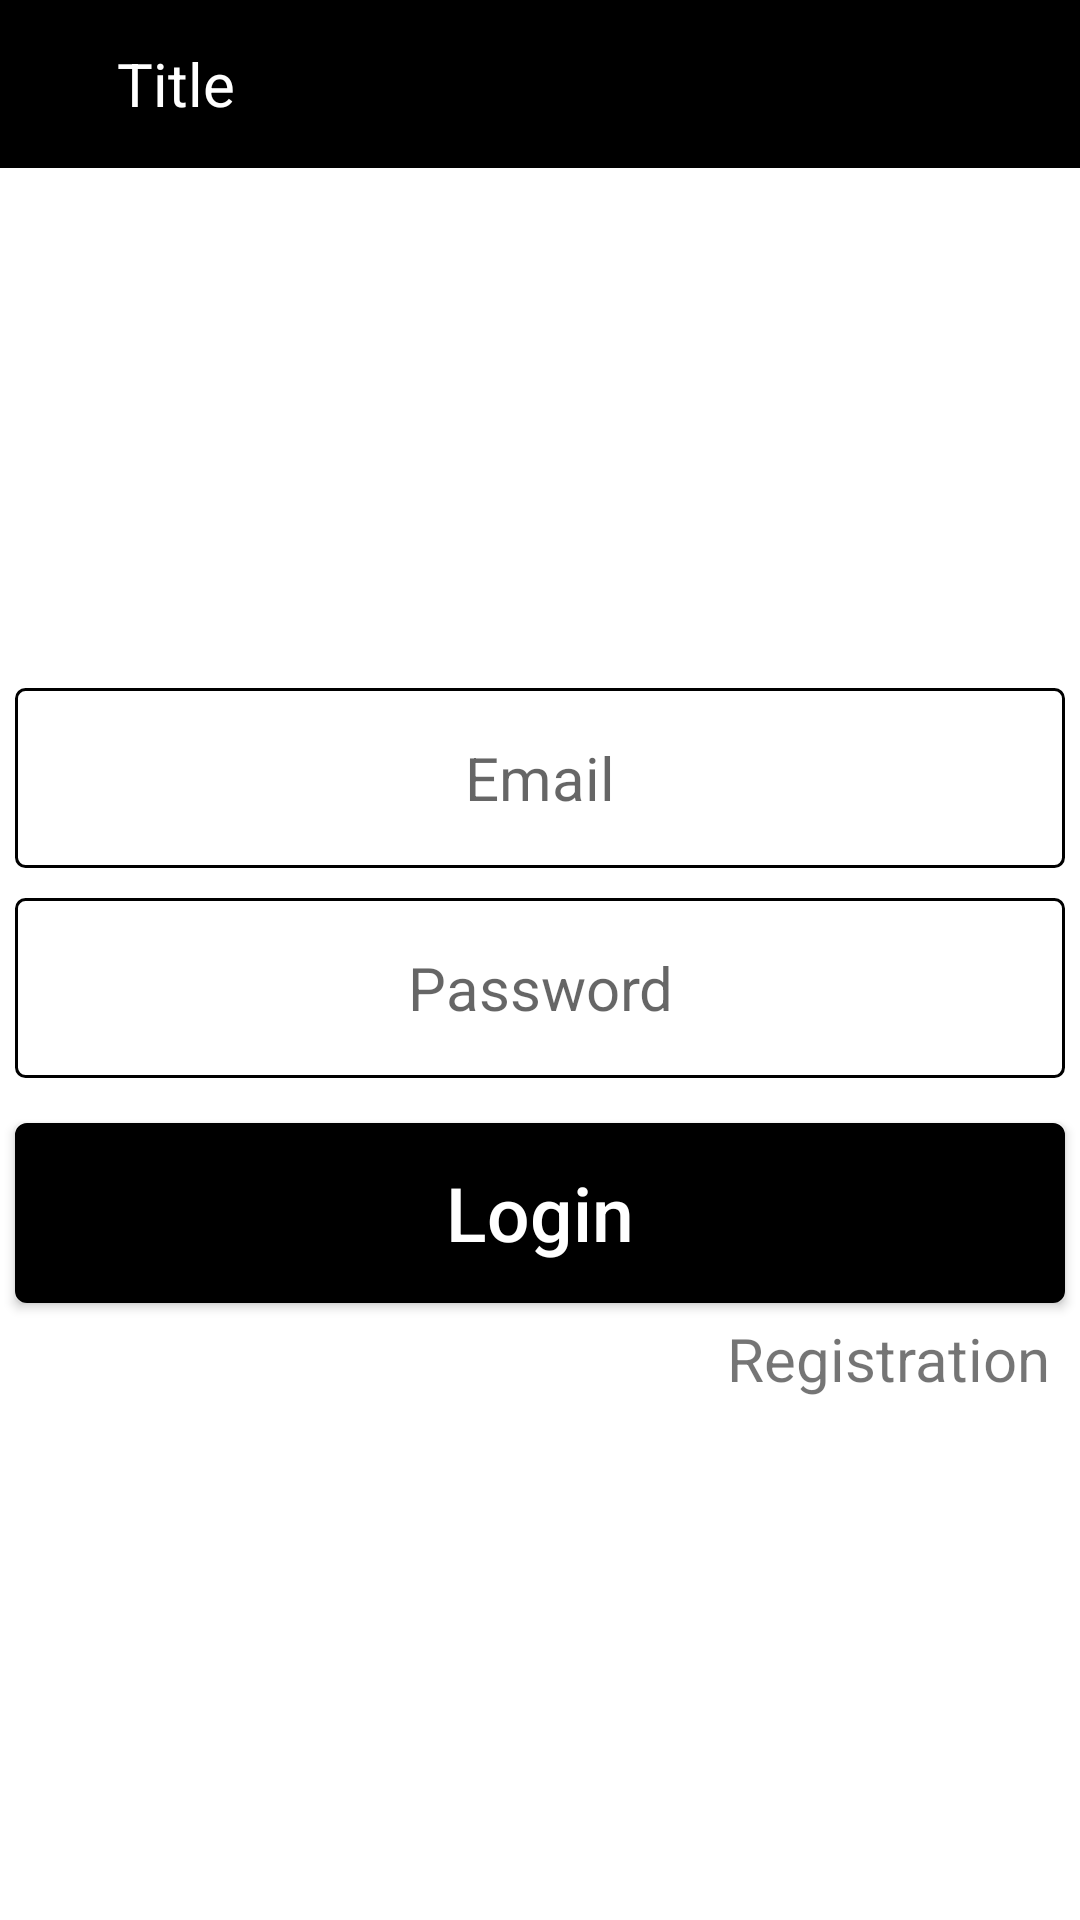

Here is an Android app screen rendered from its layout file. Give the layout XML and the strings, colors and styles it references.
<!-- AndroidManifest.xml: application theme Theme.ECommerceAppJava -->
<!-- res/layout/activity_login.xml -->
<?xml version="1.0" encoding="utf-8"?>
<LinearLayout xmlns:android="http://schemas.android.com/apk/res/android"
    xmlns:app="http://schemas.android.com/apk/res-auto"
    xmlns:tools="http://schemas.android.com/tools"
    android:layout_width="match_parent"
    android:layout_height="match_parent"
    android:orientation="vertical"
    tools:context=".view.LoginActivity">
    <com.google.android.material.appbar.AppBarLayout
        android:layout_width="match_parent"
        android:layout_height="wrap_content"
        android:theme="@style/AppTheme.AppBarOverlay">

        <androidx.appcompat.widget.Toolbar
            android:id="@+id/toolbar1"
            android:layout_width="match_parent"
            android:layout_height="?attr/actionBarSize"
            android:background="?attr/colorPrimary"
            app:popupTheme="@style/AppTheme.PopupOverlay" >
            <RelativeLayout
                android:layout_width="wrap_content"
                android:layout_height="?android:attr/actionBarSize"
                android:orientation="horizontal">
                <ImageView
                    android:id="@+id/backArrowIv"
                    android:layout_width="wrap_content"
                    android:layout_height="?android:attr/actionBarSize"
                    android:background="?android:attr/selectableItemBackground"
                    android:layout_alignParentLeft="true"
                    android:scaleType="centerCrop"
                    android:onClick="backButton"
                    android:padding="10dp"
                    android:src="@drawable/ic_baseline_arrow_back_24" />

                <TextView
                    android:visibility="visible"
                    android:id="@+id/toolbartitleTV"
                    android:layout_width="wrap_content"
                    android:layout_toRightOf="@id/backArrowIv"
                    android:layout_height="?android:attr/actionBarSize"
                    android:layout_marginStart="0dp"
                    android:background="?attr/actionBarItemBackground"
                    android:padding="3dp"
                    android:textSize="20sp"
                    android:text="Title"
                    android:gravity="center"
                    android:textColor="@color/white"
                    />


            </RelativeLayout>
        </androidx.appcompat.widget.Toolbar>

    </com.google.android.material.appbar.AppBarLayout>
    <RelativeLayout
        android:layout_width="match_parent"
        android:layout_height="match_parent"
        app:layout_behavior="@string/appbar_scrolling_view_behavior">


<LinearLayout
    android:layout_width="match_parent"
    android:layout_height="wrap_content"
    android:layout_centerInParent="true"
    android:orientation="vertical">
    <EditText
        android:id="@+id/emailET"
        android:layout_width="match_parent"
        android:layout_height="60dp"
        android:background="@drawable/edit_background"
        android:gravity="center"
        android:hint="Email"
        android:inputType="textEmailAddress"
        android:layout_margin="5dp"
        android:textSize="20sp" />


    <EditText
        android:id="@+id/passwordET"
        android:layout_width="match_parent"
        android:layout_height="60dp"
        android:background="@drawable/edit_background"
        android:gravity="center"
        android:inputType="textPassword"
        android:hint="Password"
        android:layout_margin="5dp"
        android:textSize="20sp" />

    <Button
        android:id="@+id/loginBTN"
        android:layout_width="match_parent"
        android:layout_height="60dp"
        android:layout_marginTop="10dp"
        android:background="@drawable/buttonbg"
        android:layout_marginLeft="5dp"
        android:layout_marginRight="5dp"
        android:text="Login"
        android:textAllCaps="false"
        android:textColor="#fff"
        android:textSize="25sp" />
    <TextView
        android:id="@+id/registrationTV"
        android:layout_width="wrap_content"
        android:layout_height="wrap_content"
        android:layout_gravity="end"
        android:text="Registration"
        android:layout_margin="5dp"
        android:paddingRight="5dp"
        android:textSize="20sp"/>
</LinearLayout>
    </RelativeLayout>
</LinearLayout>
<!-- resources referenced by this layout -->
<resources>
  <color name="white">#FFFFFFFF</color>
  <!-- drawable buttonbg (drawable) -->
  <?xml version="1.0" encoding="utf-8"?>
  <shape
      xmlns:android="http://schemas.android.com/apk/res/android">
      <stroke
          android:width="2dp"
          android:color="@color/black"/>
      <corners
          android:radius="3dp" />
  
  
      <solid android:color="@color/black"/>
  
  </shape>
  <!-- drawable edit_background (drawable) -->
  <?xml version="1.0" encoding="utf-8"?>
  <shape
      xmlns:android="http://schemas.android.com/apk/res/android">
      <stroke
          android:width="1dp"
          android:color="@color/black"/>
      <corners
          android:radius="3dp" />
  
  
  
      <solid android:color="#ffffff"/>
  
  </shape>
  <style name="AppTheme.AppBarOverlay" parent="ThemeOverlay.AppCompat.Dark.ActionBar" />
  <style name="AppTheme.PopupOverlay" parent="ThemeOverlay.AppCompat.Light" />
  <style name="Theme.ECommerceAppJava" parent="Theme.MaterialComponents.DayNight.NoActionBar">
          
          <item name="colorPrimary">@color/black</item>
          <item name="colorPrimaryVariant">@color/black</item>
          <item name="colorOnPrimary">@color/white</item>
          
          <item name="colorSecondary">@color/teal_200</item>
          <item name="colorSecondaryVariant">@color/teal_700</item>
          <item name="colorOnSecondary">@color/black</item>
          
          <item name="android:statusBarColor" tools:targetApi="l">?attr/colorPrimaryVariant</item>
          
      </style>
  <color name="black">#FF000000</color>
  <color name="teal_200">#FF03DAC5</color>
  <color name="teal_700">#009688</color>
</resources>
